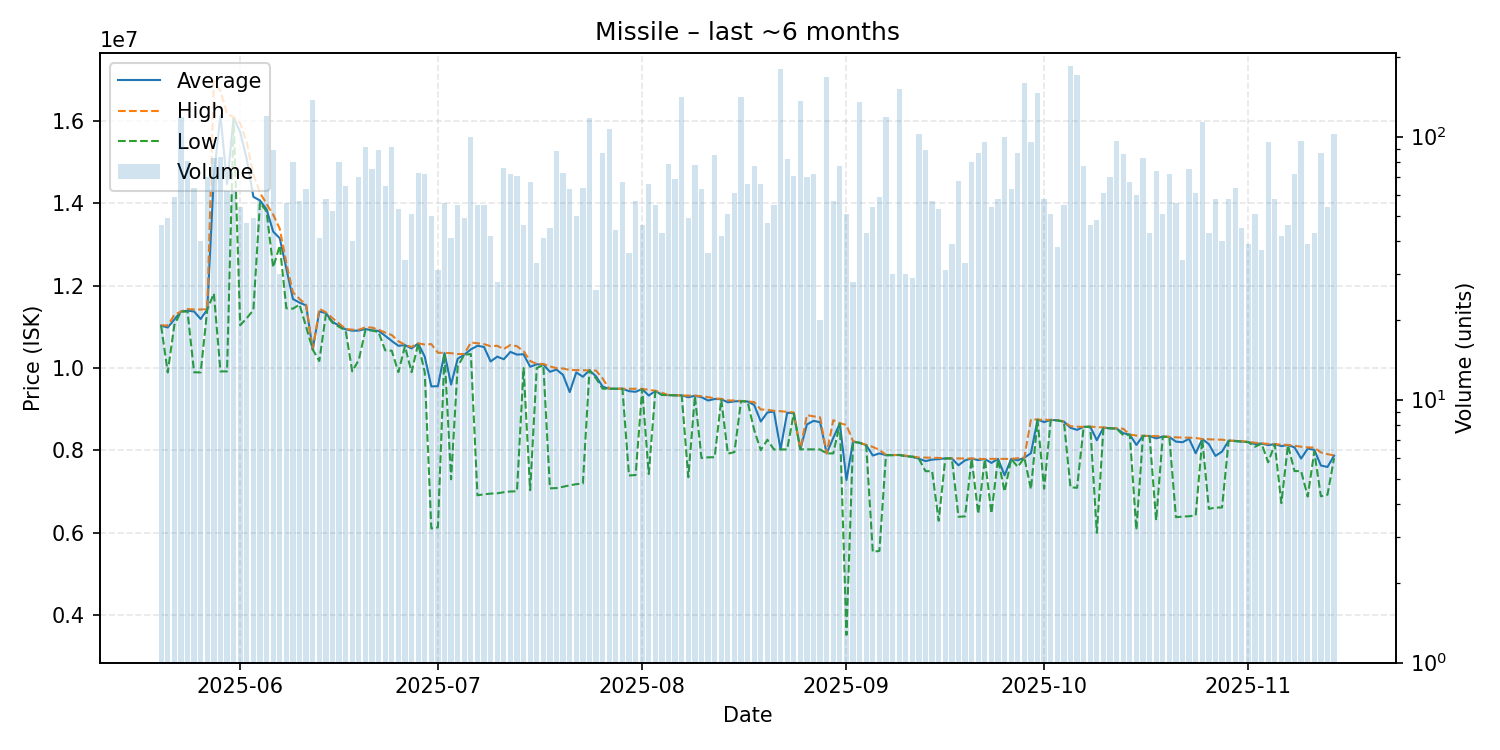

The table this chart was drawn from, first rows:
date, average, highest, lowest, order_count, volume
2025-05-20, 11026957, 11040000, 11020000, 28, 46
2025-05-21, 10983837, 11030000, 9894000, 25, 49
2025-05-22, 11175763, 11290000, 11040000, 39, 59
2025-05-23, 11370000, 11370000, 11370000, 47, 119
2025-05-24, 11390296, 11430000, 11370000, 38, 81
2025-05-25, 11372531, 11420000, 9896000, 40, 64
2025-05-26, 11188700, 11420000, 9894000, 27, 40
2025-05-27, 11423286, 11430000, 11420000, 42, 70
2025-05-28, 14665084, 16970000, 11810000, 45, 83
2025-05-29, 16129940, 16720000, 9917500, 53, 84
2025-05-30, 14462968, 16180000, 9919000, 33, 62
2025-05-31, 16067903, 16080000, 16030000, 49, 62
2025-06-01, 15721296, 15940000, 11040000, 37, 54
2025-06-02, 15060851, 15470000, 11210000, 26, 47
2025-06-03, 14152857, 14690000, 11410000, 37, 49
2025-06-04, 14064386, 14250000, 14015000, 41, 57
2025-06-05, 13850000, 13980000, 13795000, 56, 120
2025-06-06, 13310225, 13720000, 12440000, 52, 89
2025-06-07, 13148667, 13380000, 12970000, 24, 30
2025-06-08, 12417679, 12550000, 11450000, 34, 56
2025-06-09, 11674125, 11835000, 11440000, 35, 80
2025-06-10, 11587018, 11675000, 11540000, 35, 57
2025-06-11, 11518413, 11540000, 11000000, 38, 63
2025-06-12, 10450000, 10450000, 10450000, 39, 138
2025-06-13, 11371463, 11440000, 10170000, 23, 41
2025-06-14, 11333276, 11350000, 11300000, 34, 58
2025-06-15, 11121346, 11210000, 11100000, 38, 52
2025-06-16, 11026250, 11080000, 11000000, 36, 80
2025-06-17, 10938615, 10950000, 10910000, 22, 65
2025-06-18, 10904700, 10930000, 9918000, 26, 40
2025-06-19, 10909429, 10930000, 10200000, 41, 70
2025-06-20, 10945934, 10990000, 10920000, 39, 91
2025-06-21, 10914933, 10980000, 10910000, 31, 75
2025-06-22, 10900562, 10930000, 10870000, 35, 89
2025-06-23, 10782308, 10860000, 10430000, 37, 65
2025-06-24, 10657198, 10800000, 10420000, 38, 91
2025-06-25, 10539283, 10650000, 9899000, 24, 53
2025-06-26, 10557059, 10565000, 10530000, 25, 34
2025-06-27, 10475627, 10510000, 9899000, 33, 51
2025-06-28, 10594384, 10600000, 10590000, 43, 73
2025-06-29, 10279236, 10570000, 9899000, 38, 72
2025-06-30, 9553940, 10580000, 6107000, 27, 50
2025-07-01, 9559548, 10370000, 6135000, 20, 31
2025-07-02, 10363036, 10370000, 10360000, 36, 56
2025-07-03, 9598707, 10360000, 7301000, 24, 41
2025-07-04, 10224909, 10340000, 10040000, 29, 55
2025-07-05, 10322245, 10340000, 10320000, 26, 49
2025-07-06, 10451860, 10620000, 10340000, 53, 100
2025-07-07, 10539527, 10600000, 6914000, 33, 55
2025-07-08, 10511200, 10580000, 6936000, 30, 55
2025-07-09, 10159071, 10530000, 6954000, 26, 42
2025-07-10, 10276179, 10540000, 6961500, 21, 28
2025-07-11, 10213447, 10460000, 6987000, 43, 76
2025-07-12, 10391583, 10560000, 7005000, 39, 72
2025-07-13, 10326014, 10530000, 7011000, 32, 71
2025-07-14, 10334457, 10410000, 10000000, 25, 46
2025-07-15, 10030328, 10170000, 7037000, 30, 67
2025-07-16, 10091212, 10100000, 10000000, 22, 33
2025-07-17, 10084146, 10100000, 10070000, 20, 41
2025-07-18, 9908533, 10040000, 7082000, 25, 45
... 119 more rows
